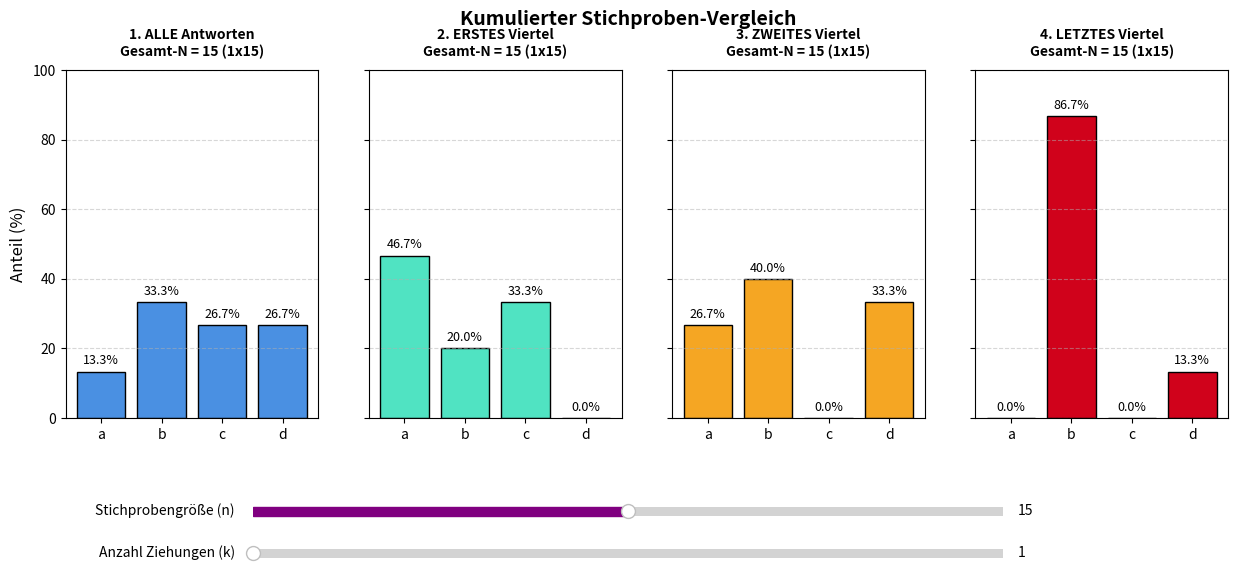

This chart was generated by the following Python code:
# 3_Quiz-viertel-kumulations-test.py
from collections import Counter
import math
import os
import random
import matplotlib.pyplot as plt
from matplotlib.widgets import Slider

# --- 1. DATEN AUS TEXTDATEI EINLESEN ---
dateiname = "antworten.txt"
answers = []

if os.path.exists(dateiname):
    with open(dateiname, "r", encoding="utf-8") as file:
        answers = [line.strip() for line in file if line.strip()]
else:
    print(
        f"Fehler: Die Datei '{dateiname}' wurde nicht gefunden. Generiere Demo-Daten..."
    )
    # Demo-Daten mit "b-Trend" im letzten Viertel
    answers = (
        ["A.a"] * 20
        + ["A.b"] * 20
        + ["A.c"] * 20
        + ["A.d"] * 20  # 1. Viertel: Sauber
        + ["A.a"] * 20
        + ["A.b"] * 20
        + ["A.c"] * 20
        + ["A.d"] * 20  # 2. Viertel: Sauber
        + ["A.a"] * 5
        + ["A.b"] * 65
        + ["A.c"] * 5
        + ["A.d"] * 5  # Letztes Viertel: Test mit b-Überhang
    )

# Antworten extrahieren
extracted = [line.split(".")[-1] for line in answers if "." in line]
total_count = len(extracted)

if total_count < 20:
    print(
        "Die Datei enthält zu wenige Daten für diese stochastische Auswertung."
    )
    exit()

# Daten in Abschnitte unterteilen
quarter_size = total_count / 4
q1_data = extracted[: math.ceil(quarter_size)]
q2_data = extracted[math.ceil(quarter_size) : math.floor(quarter_size * 2)]
q4_data = extracted[math.ceil(quarter_size * 3) :]

# --- 2. GRAFISCHE OBERFLÄCHE (MATPLOTLIB) EINRICHTEN ---
fig, axes = plt.subplots(1, 4, figsize=(15, 6), sharey=True)
# Platz nach unten für zwei Slider vergrößern
plt.subplots_adjust(bottom=0.3)

categories = ["a", "b", "c", "d"]
colors = ["#4A90E2", "#50E3C2", "#F5A623", "#D0021B"]

bar_containers = []
text_elements = []


# --- 3. INTERAKTIVE UPDATE-FUNKTION ---
def update(val):
    # Aktuelle Werte der beiden Slider auslesen
    sample_size = int(slider_size.val)
    iterations = int(slider_iter.val)

    datasets = [
        (extracted, "1. ALLE Antworten"),
        (q1_data, "2. ERSTES Viertel"),
        (q2_data, "3. ZWEITES Viertel"),
        (q4_data, "4. LETZTES Viertel"),
    ]

    for i, (full_data, base_title) in enumerate(datasets):
        ax = axes[i]

        # Wenn der Abschnitt kleiner ist als die gewünschte Stichprobengröße,
        # begrenzen wir die maximale Größe für diesen spezifischen Plot.
        current_size = min(sample_size, len(full_data))

        # K-malige Ziehung einer Stichprobe vom Umfang N
        combined_sample = []
        for _ in range(iterations):
            if current_size > 0:
                # random.choices erlaubt das Ziehen mit Zurücklegen für die Iterationen
                combined_sample.extend(random.choices(full_data, k=current_size))

        total_sampled = len(combined_sample)

        # Häufigkeiten berechnen
        counts = Counter(combined_sample)
        percentages = [
            (counts[cat] / total_sampled) * 100 if total_sampled > 0 else 0
            for cat in categories
        ]

        # Diagramm-Balken aktualisieren
        for bar, new_height in zip(bar_containers[i], percentages):
            bar.set_height(new_height)

        # Titel aktualisieren (zeigt die effektive Gesamtanzahl ausgewerteter Daten)
        ax.set_title(
            f"{base_title}\nGesamt-N = {total_sampled} ({iterations}x{current_size})",
            fontsize=10,
            fontweight="bold",
            pad=10,
        )

        # Prozentzahlen über den Balken aktualisieren
        for txt in text_elements[i]:
            txt.remove()
        text_elements[i].clear()

        for bar in bar_containers[i]:
            height = bar.get_height()
            txt = ax.annotate(
                f"{height:.1f}%",
                xy=(bar.get_x() + bar.get_width() / 2, height),
                xytext=(0, 3),
                textcoords="offset points",
                ha="center",
                va="bottom",
                fontsize=9,
            )
            text_elements[i].append(txt)

    fig.canvas.draw_idle()


# --- 4. INITIALISIERUNG DER DIAGRAMME ---
for i, _ in enumerate(axes):
    ax = axes[i]
    # Platzhalter-Balken erzeugen
    bars = ax.bar(categories, [0, 0, 0, 0], color=colors[i], edgecolor="black")
    bar_containers.append(bars)
    text_elements.append([])

    ax.set_ylim(0, 100)
    ax.grid(axis="y", linestyle="--", alpha=0.5)
    if i == 0:
        ax.set_ylabel("Anteil (%)", fontsize=12)

# --- 5. ZWEI SLIDER HINZUFÜGEN ---
# Slider 1: Absolute Stichprobengröße (10 bis 20)
ax_size = plt.axes([0.25, 0.13, 0.5, 0.03])
slider_size = Slider(
    ax=ax_size,
    label="Stichprobengröße (n) ",
    valmin=10,
    valmax=20,
    valinit=15,
    valfmt="%1.0f",
    color="purple",
)

# Slider 2: Anzahl der Ziehungen / Wiederholungen (1 bis 20)
ax_iter = plt.axes([0.25, 0.06, 0.5, 0.03])
slider_iter = Slider(
    ax=ax_iter,
    label="Anzahl Ziehungen (k) ",
    valmin=1,
    valmax=20,
    valinit=1,
    valfmt="%1.0f",
    color="orange",
)

# Beide Slider mit der Update-Funktion verknüpfen
slider_size.on_changed(update)
slider_iter.on_changed(update)

# Initialen Aufruf erzwingen, um Diagramme zu füllen
update(None)

plt.suptitle(
    "Kumulierter Stichproben-Vergleich",
    fontsize=14,
    fontweight="bold",
    y=0.98,
)
plt.show()
